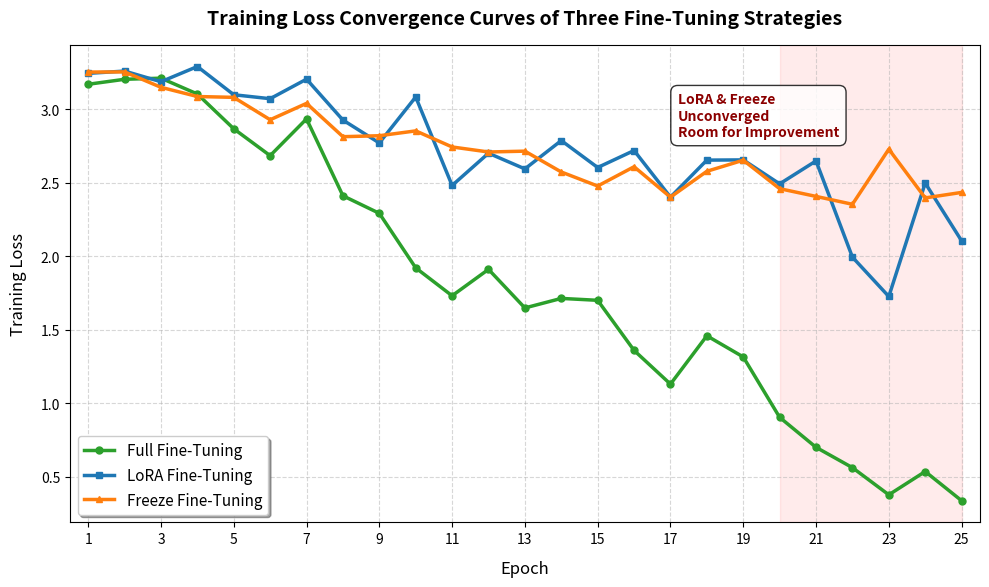

This chart was generated by the following Python code:
import matplotlib.pyplot as plt

# Training loss data for 3 fine-tuning methods
epochs = list(range(1, 26))

lora_loss = [
    3.2449, 3.2604, 3.1879, 3.2913, 3.0994, 3.0724, 3.2054, 2.9270, 2.7711, 3.0840,
    2.4819, 2.7014, 2.5946, 2.7875, 2.6041, 2.7197, 2.4024, 2.6544, 2.6559, 2.4926,
    2.6489, 1.9939, 1.7261, 2.4981, 2.1050
]

freeze_loss = [
    3.2536, 3.2548, 3.1499, 3.0873, 3.0815, 2.9291, 3.0406, 2.8138, 2.8204, 2.8533,
    2.7439, 2.7097, 2.7154, 2.5736, 2.4780, 2.6093, 2.4023, 2.5783, 2.6538, 2.4600,
    2.4074, 2.3538, 2.7287, 2.3971, 2.4345
]

full_loss = [
    3.1706, 3.2046, 3.2121, 3.1044, 2.8677, 2.6847, 2.9350, 2.4116, 2.2922, 1.9210,
    1.7311, 1.9109, 1.6482, 1.7131, 1.7001, 1.3592, 1.1297, 1.4587, 1.3147, 0.9037,
    0.6996, 0.5612, 0.3764, 0.5348, 0.3363
]

# Figure initialization
plt.figure(figsize=(10, 6), dpi=150)

# Plot three loss curves
plt.plot(epochs, full_loss, label='Full Fine-Tuning', color='#2ca02c', marker='o', linewidth=2.5, markersize=5)
plt.plot(epochs, lora_loss, label='LoRA Fine-Tuning', color='#1f77b4', marker='s', linewidth=2.5, markersize=5)
plt.plot(epochs, freeze_loss, label='Freeze Fine-Tuning', color='#ff7f0e', marker='^', linewidth=2.5, markersize=5)

# Title & axis labels (all English, concise)
plt.title('Training Loss Convergence Curves of Three Fine-Tuning Strategies', fontsize=14, fontweight='bold', pad=15)
plt.xlabel('Epoch', fontsize=12, labelpad=10)
plt.ylabel('Training Loss', fontsize=12, labelpad=10)

# X-axis ticks
plt.xticks(range(1, 26, 2))
plt.xlim(0.5, 25.5)

# Grid
plt.grid(True, linestyle='--', alpha=0.5, which='both')

# Legend
plt.legend(fontsize=11, loc='lower left', frameon=True, shadow=True)

# Highlight unconverged region (pure English text)
plt.axvspan(20, 25, color='red', alpha=0.08, label='Unconverged Region')
plt.text(17.2, 2.82, 'LoRA & Freeze\nUnconverged\nRoom for Improvement',
         color='darkred', fontsize=10, weight='semibold',
         bbox=dict(facecolor='white', alpha=0.8, boxstyle='round,pad=0.5'))

# Layout & output
plt.tight_layout()
plt.savefig('fine_tuning_loss_curves.png', dpi=300)
plt.show()
